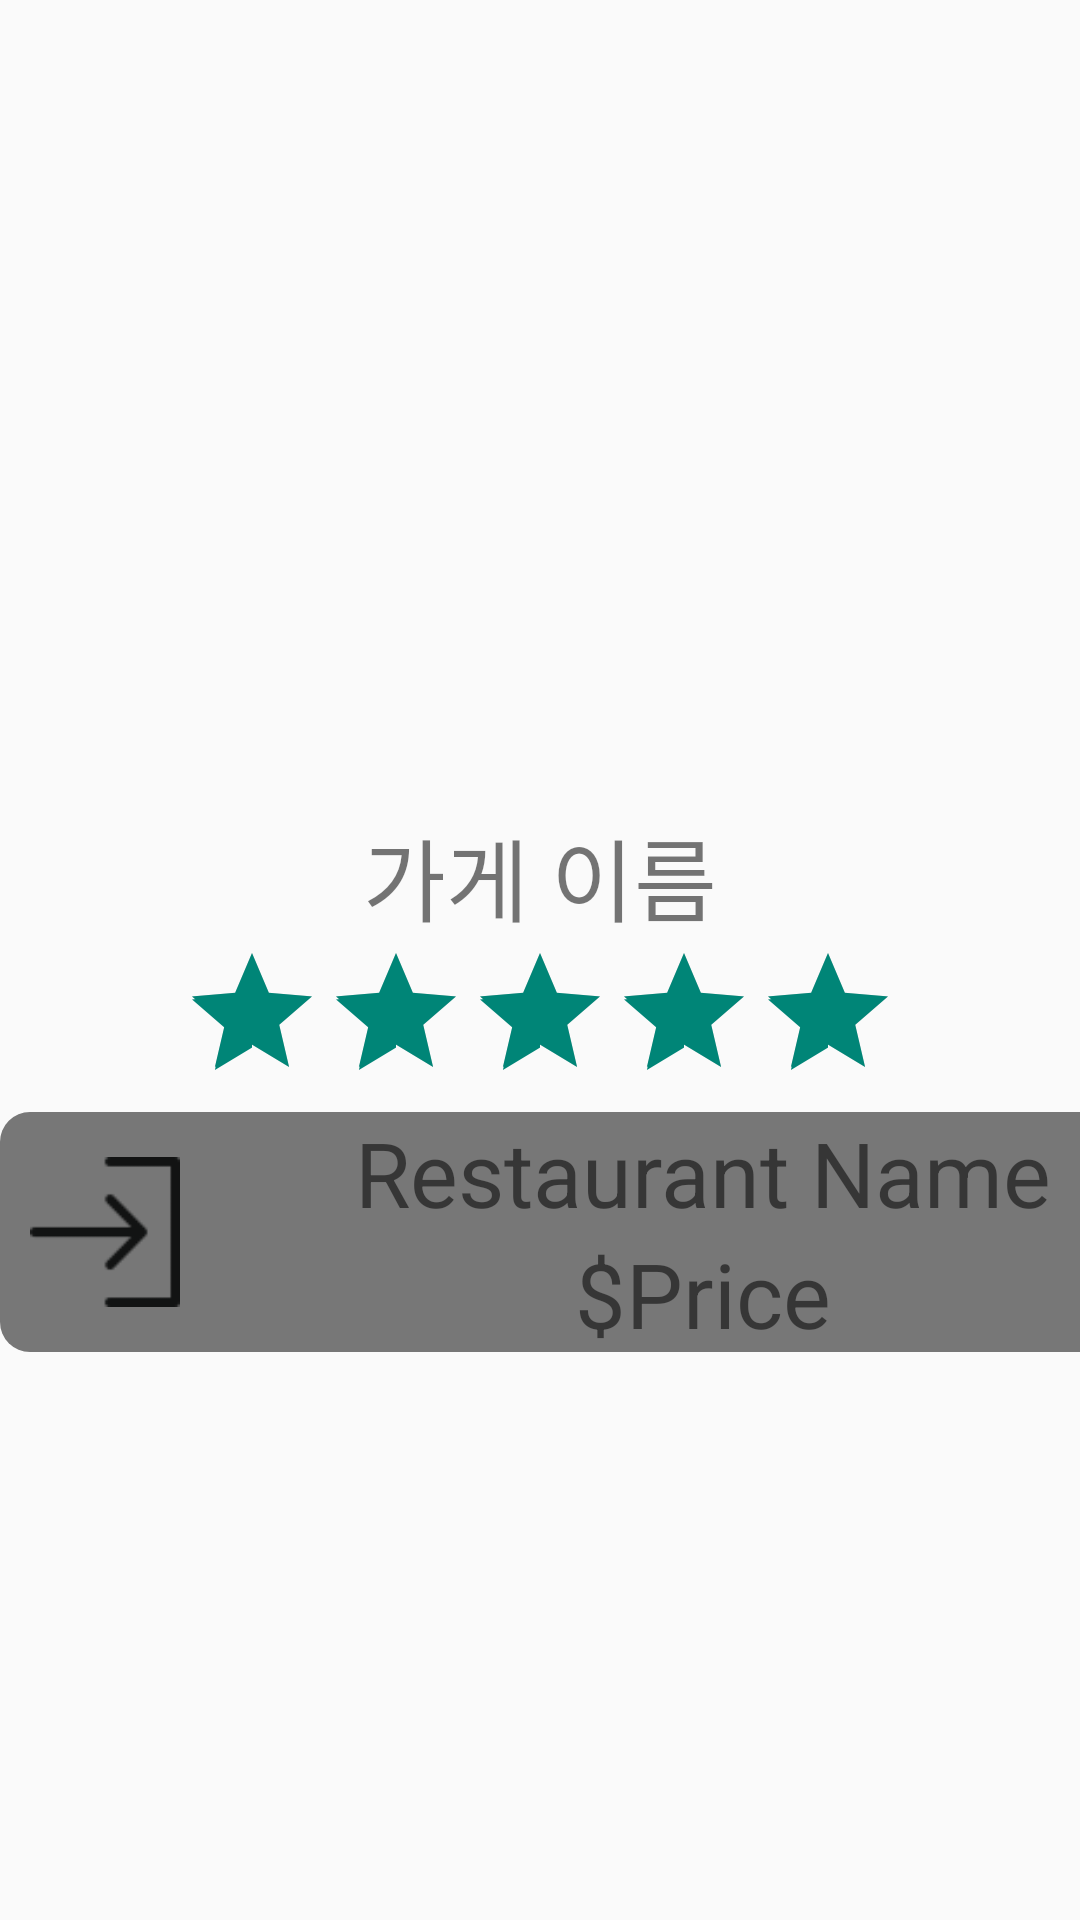

Write the Android layout XML for this screen, with the resource values it uses.
<!-- AndroidManifest.xml: application theme Theme.HankkiGudok -->
<!-- res/layout/view_restaurant.xml -->
<?xml version="1.0" encoding="utf-8"?>
<androidx.constraintlayout.widget.ConstraintLayout xmlns:android="http://schemas.android.com/apk/res/android"
    xmlns:app="http://schemas.android.com/apk/res-auto"
    xmlns:tools="http://schemas.android.com/tools"
    android:layout_width="match_parent"
    android:layout_height="match_parent">

    <LinearLayout
        android:layout_width="match_parent"
        android:layout_height="match_parent"
        android:orientation="vertical">

        <FrameLayout
            android:layout_width="match_parent"
            android:layout_height="wrap_content">

            <LinearLayout
                android:layout_width="match_parent"
                android:layout_height="match_parent"
                android:orientation="vertical">

                <ImageView
                    android:id="@+id/imageView6"
                    android:layout_width="match_parent"
                    android:layout_height="200dp"
                    android:visibility="visible"
                    tools:srcCompat="@tools:sample/backgrounds/scenic"
                    tools:visibility="visible" />

                <TextView
                    android:id="@+id/textView"
                    android:layout_width="wrap_content"
                    android:layout_height="wrap_content"
                    android:layout_gravity="center"
                    android:paddingTop="70dp"
                    android:text="가게 이름"
                    android:textSize="30sp"
                    android:visibility="visible"
                    tools:visibility="visible" />

                <RatingBar
                    android:id="@+id/ratingBar"
                    android:layout_width="wrap_content"
                    android:layout_height="wrap_content"
                    android:isIndicator="true"
                    android:layout_gravity="center"
                    android:rating="5"/>
            </LinearLayout>

            <ImageView
                android:id="@+id/imageView5"
                android:layout_width="170dp"
                android:layout_height="170dp"
                android:layout_gravity="center"
                tools:srcCompat="@tools:sample/avatars" />

        </FrameLayout>

        <LinearLayout
            android:id="@+id/linearLayout3"
            android:layout_width="409dp"
            android:layout_height="334dp"
            android:orientation="vertical"
            tools:layout_editor_absoluteX="1dp"
            tools:layout_editor_absoluteY="396dp"
            tools:ignore="MissingConstraints">

            <ScrollView
                android:layout_width="match_parent"
                android:layout_height="match_parent">

                <RelativeLayout
                    android:id="@+id/test_menu"
                    android:layout_width="match_parent"
                    android:layout_height="wrap_content"
                    android:background="@drawable/bin_menu"
                    >

                    <LinearLayout
                        android:layout_width="match_parent"
                        android:layout_height="match_parent"
                        android:orientation="horizontal">
                        <ImageView
                            android:id="@+id/ImageView_menupic"
                            android:layout_width="60dp"
                            android:layout_height="80dp"
                            android:src="@drawable/signin"
                            android:paddingLeft="10dp"
                            ></ImageView>
                        <LinearLayout
                            android:layout_width="match_parent"
                            android:layout_height="match_parent"
                            android:orientation="vertical">
                            <TextView
                                android:id="@+id/TextView_menuname"
                                android:layout_width="match_parent"
                                android:layout_height="wrap_content"
                                android:text="Restaurant Name"
                                android:textSize="30sp"
                                android:layout_gravity="center"
                                android:gravity="center"
                                />
                            <TextView
                                android:id="@+id/TextView_menuprice"
                                android:layout_width="match_parent"
                                android:layout_height="wrap_content"
                                android:text="$Price"
                                android:textSize="30sp"
                                android:layout_gravity="center"
                                android:gravity="center"
                                />

                        </LinearLayout>
                    </LinearLayout>
                </RelativeLayout>
            </ScrollView>
        </LinearLayout>
    </LinearLayout>

</androidx.constraintlayout.widget.ConstraintLayout>
<!-- resources referenced by this layout -->
<resources>
  <!-- drawable bin_menu (drawable-v24) -->
  <?xml version="1.0" encoding="utf-8"?>
  <selector xmlns:android="http://schemas.android.com/apk/res/android">
  
      <item android:state_pressed="true">
          <shape android:shape="rectangle">
              <solid android:color="@color/colorYellow"/>
              <corners android:radius="25dp"/>
          </shape>
      </item>
      <item android:shape="rectangle">
          <shape android:shape="rectangle">
              <solid android:color="@color/colorGray"/>
              <corners android:radius="10dp"/>
          </shape>
      </item>
      <item android:state_enabled="false">
          <shape android:shape="rectangle">
              <solid android:color="@color/colorGray"/>
              <corners android:radius="25dp"/>
          </shape>
      </item>
  
  
  
  </selector>
  <!-- drawable signin: png bitmap (drawable-v24, 672 bytes) -->
  <style name="Theme.HankkiGudok" parent="Theme.AppCompat.Light.NoActionBar">
          
          <item name="colorPrimary">@color/colorPrimary</item>
          <item name="colorPrimaryVariant">@color/colorPrimaryDark</item>
          <item name="colorOnPrimary">#ffffff</item>
          
          <item name="colorSecondary">@color/colorBlue</item>
          <item name="colorSecondaryVariant">@color/colorDarkBlue</item>
          <item name="colorOnSecondary">#000000</item>
          
          <item name="android:statusBarColor" tools:targetApi="l">?attr/colorPrimaryVariant</item>
          
      </style>
  <color name="colorYellow">#FFff00</color>
  <color name="colorGray">#777777</color>
  <color name="colorPrimary">#6200ee</color>
  <color name="colorPrimaryDark">#3700b3</color>
  <color name="colorBlue">#00b2cd</color>
  <color name="colorDarkBlue">#3a5994</color>
</resources>
